Labelled photos from "object_crops_split_3", an image-classification folder in n21twn/Vision_Eindopdracht. The possible labels are: ace, eight, five, four, jack, king, nine, queen, seven, six, ten, three, two.

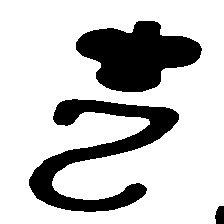
Label: two

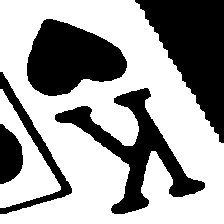
Label: king

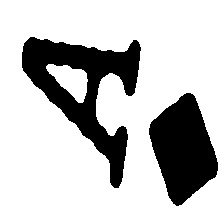
Label: ace

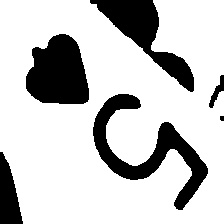
Label: five

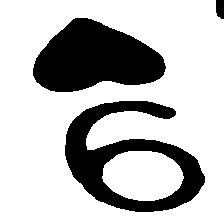
Label: nine

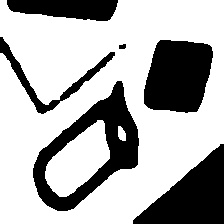
Label: queen
